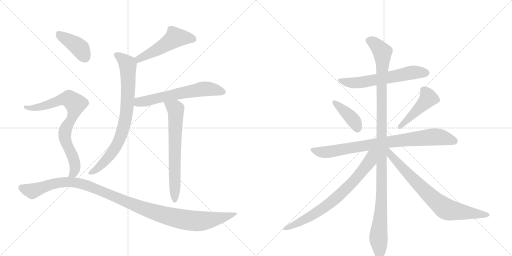
t = 0.00 s
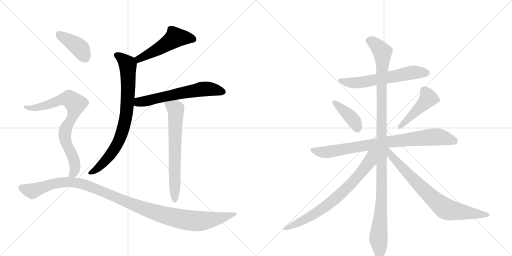
t = 2.30 s
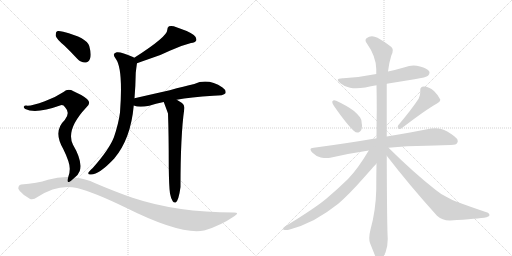
t = 4.60 s
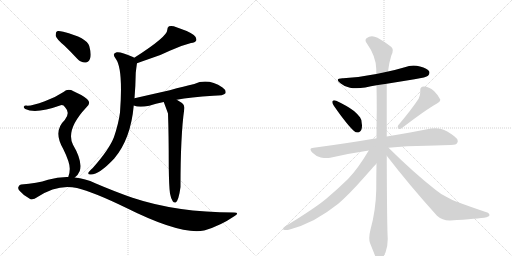
t = 6.91 s
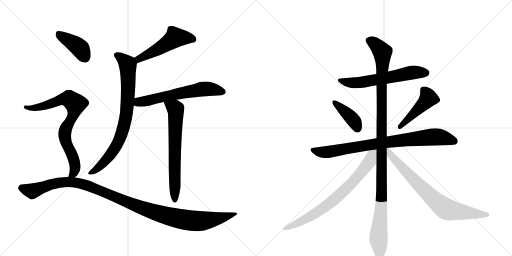
t = 9.21 s
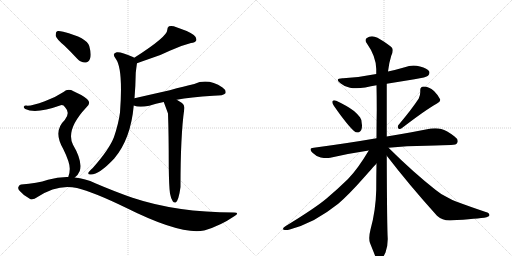
t = 11.51 s

The animated SVG that drew these frames (rendered in a browser with its animation timeline set to each time). Animation: 14 CSS @keyframes rules; one cycle of 11.51 s.

<svg version="1.1" viewBox="0 0 2048 1024" xmlns="http://www.w3.org/2000/svg">
  <g stroke="lightgray" stroke-dasharray="1,1" stroke-width="1" transform="scale(4, 4)">
    <line x1="0" y1="0" x2="256" y2="256"></line>
    <line x1="256" y1="0" x2="0" y2="256"></line>
    <line x1="128" y1="0" x2="128" y2="256"></line>
    <line x1="0" y1="128" x2="256" y2="128"></line>
    <line x1="256" y1="0" x2="512" y2="256"></line>
    <line x1="512" y1="0" x2="256" y2="256"></line>
    <line x1="384" y1="0" x2="384" y2="256"></line>
    <line x1="256" y1="128" x2="512" y2="128"></line>
  </g>
<g transform="scale(1, -1) translate(0, -850)">
   <style type="text/css">
    @keyframes keyframes0 {
      from {
       stroke: black;
       stroke-dashoffset: 509;
       stroke-width: 128;
       }
       62% {
       animation-timing-function: step-end;
       stroke: black;
       stroke-dashoffset: 0;
       stroke-width: 128;
       }
       to {
       stroke: black;
       stroke-width: 1024;
       }
       }
       #make-me-a-hanzi-animation-0 {
         animation: keyframes0 0.664225s both;
         animation-delay: 0.000000s;
         animation-timing-function: linear;
       }
    @keyframes keyframes1 {
      from {
       stroke: black;
       stroke-dashoffset: 796;
       stroke-width: 128;
       }
       72% {
       animation-timing-function: step-end;
       stroke: black;
       stroke-dashoffset: 0;
       stroke-width: 128;
       }
       to {
       stroke: black;
       stroke-width: 1024;
       }
       }
       #make-me-a-hanzi-animation-1 {
         animation: keyframes1 0.897786s both;
         animation-delay: 0.664225s;
         animation-timing-function: linear;
       }
    @keyframes keyframes2 {
      from {
       stroke: black;
       stroke-dashoffset: 615;
       stroke-width: 128;
       }
       67% {
       animation-timing-function: step-end;
       stroke: black;
       stroke-dashoffset: 0;
       stroke-width: 128;
       }
       to {
       stroke: black;
       stroke-width: 1024;
       }
       }
       #make-me-a-hanzi-animation-2 {
         animation: keyframes2 0.750488s both;
         animation-delay: 1.562012s;
         animation-timing-function: linear;
       }
    @keyframes keyframes3 {
      from {
       stroke: black;
       stroke-dashoffset: 666;
       stroke-width: 128;
       }
       68% {
       animation-timing-function: step-end;
       stroke: black;
       stroke-dashoffset: 0;
       stroke-width: 128;
       }
       to {
       stroke: black;
       stroke-width: 1024;
       }
       }
       #make-me-a-hanzi-animation-3 {
         animation: keyframes3 0.791992s both;
         animation-delay: 2.312500s;
         animation-timing-function: linear;
       }
    @keyframes keyframes4 {
      from {
       stroke: black;
       stroke-dashoffset: 404;
       stroke-width: 128;
       }
       57% {
       animation-timing-function: step-end;
       stroke: black;
       stroke-dashoffset: 0;
       stroke-width: 128;
       }
       to {
       stroke: black;
       stroke-width: 1024;
       }
       }
       #make-me-a-hanzi-animation-4 {
         animation: keyframes4 0.578776s both;
         animation-delay: 3.104492s;
         animation-timing-function: linear;
       }
    @keyframes keyframes5 {
      from {
       stroke: black;
       stroke-dashoffset: 782;
       stroke-width: 128;
       }
       72% {
       animation-timing-function: step-end;
       stroke: black;
       stroke-dashoffset: 0;
       stroke-width: 128;
       }
       to {
       stroke: black;
       stroke-width: 1024;
       }
       }
       #make-me-a-hanzi-animation-5 {
         animation: keyframes5 0.886393s both;
         animation-delay: 3.683268s;
         animation-timing-function: linear;
       }
    @keyframes keyframes6 {
      from {
       stroke: black;
       stroke-dashoffset: 1133;
       stroke-width: 128;
       }
       79% {
       animation-timing-function: step-end;
       stroke: black;
       stroke-dashoffset: 0;
       stroke-width: 128;
       }
       to {
       stroke: black;
       stroke-width: 1024;
       }
       }
       #make-me-a-hanzi-animation-6 {
         animation: keyframes6 1.172038s both;
         animation-delay: 4.569661s;
         animation-timing-function: linear;
       }
    @keyframes keyframes7 {
      from {
       stroke: black;
       stroke-dashoffset: 608;
       stroke-width: 128;
       }
       66% {
       animation-timing-function: step-end;
       stroke: black;
       stroke-dashoffset: 0;
       stroke-width: 128;
       }
       to {
       stroke: black;
       stroke-width: 1024;
       }
       }
       #make-me-a-hanzi-animation-7 {
         animation: keyframes7 0.744792s both;
         animation-delay: 5.741699s;
         animation-timing-function: linear;
       }
    @keyframes keyframes8 {
      from {
       stroke: black;
       stroke-dashoffset: 399;
       stroke-width: 128;
       }
       56% {
       animation-timing-function: step-end;
       stroke: black;
       stroke-dashoffset: 0;
       stroke-width: 128;
       }
       to {
       stroke: black;
       stroke-width: 1024;
       }
       }
       #make-me-a-hanzi-animation-8 {
         animation: keyframes8 0.574707s both;
         animation-delay: 6.486491s;
         animation-timing-function: linear;
       }
    @keyframes keyframes9 {
      from {
       stroke: black;
       stroke-dashoffset: 457;
       stroke-width: 128;
       }
       60% {
       animation-timing-function: step-end;
       stroke: black;
       stroke-dashoffset: 0;
       stroke-width: 128;
       }
       to {
       stroke: black;
       stroke-width: 1024;
       }
       }
       #make-me-a-hanzi-animation-9 {
         animation: keyframes9 0.621908s both;
         animation-delay: 7.061198s;
         animation-timing-function: linear;
       }
    @keyframes keyframes10 {
      from {
       stroke: black;
       stroke-dashoffset: 828;
       stroke-width: 128;
       }
       73% {
       animation-timing-function: step-end;
       stroke: black;
       stroke-dashoffset: 0;
       stroke-width: 128;
       }
       to {
       stroke: black;
       stroke-width: 1024;
       }
       }
       #make-me-a-hanzi-animation-10 {
         animation: keyframes10 0.923828s both;
         animation-delay: 7.683105s;
         animation-timing-function: linear;
       }
    @keyframes keyframes11 {
      from {
       stroke: black;
       stroke-dashoffset: 1147;
       stroke-width: 128;
       }
       79% {
       animation-timing-function: step-end;
       stroke: black;
       stroke-dashoffset: 0;
       stroke-width: 128;
       }
       to {
       stroke: black;
       stroke-width: 1024;
       }
       }
       #make-me-a-hanzi-animation-11 {
         animation: keyframes11 1.183431s both;
         animation-delay: 8.606934s;
         animation-timing-function: linear;
       }
    @keyframes keyframes12 {
      from {
       stroke: black;
       stroke-dashoffset: 741;
       stroke-width: 128;
       }
       71% {
       animation-timing-function: step-end;
       stroke: black;
       stroke-dashoffset: 0;
       stroke-width: 128;
       }
       to {
       stroke: black;
       stroke-width: 1024;
       }
       }
       #make-me-a-hanzi-animation-12 {
         animation: keyframes12 0.853027s both;
         animation-delay: 9.790365s;
         animation-timing-function: linear;
       }
    @keyframes keyframes13 {
      from {
       stroke: black;
       stroke-dashoffset: 755;
       stroke-width: 128;
       }
       71% {
       animation-timing-function: step-end;
       stroke: black;
       stroke-dashoffset: 0;
       stroke-width: 128;
       }
       to {
       stroke: black;
       stroke-width: 1024;
       }
       }
       #make-me-a-hanzi-animation-13 {
         animation: keyframes13 0.864421s both;
         animation-delay: 10.643392s;
         animation-timing-function: linear;
       }
</style>
<path d="M 548 597 Q 567 604 593 613 Q 642 628 679 647 Q 724 668 764 678 Q 780 679 785 688 Q 788 700 775 710 Q 753 726 706 741 Q 690 748 676 745 Q 669 741 669 730 Q 669 703 537 619 C 512 603 520 587 548 597 Z" fill="lightgray"></path> 
<path d="M 538 457 Q 542 503 543 559 Q 547 593 548 597 C 550 613 550 613 537 619 Q 536 620 532 622 Q 483 644 467 641 Q 446 637 463 615 Q 493 575 480 400 Q 474 355 456 302 Q 438 254 371 178 Q 356 165 353 158 Q 352 151 364 152 Q 397 152 457 216 Q 523 294 535 428 L 538 457 Z" fill="lightgray"></path> 
<path d="M 707 451 Q 761 461 853 467 Q 895 467 902 477 Q 906 489 890 500 Q 832 539 777 514 Q 737 505 679 489 Q 612 474 538 457 C 509 450 506 437 535 428 Q 556 419 597 427 Q 622 436 655 442 L 707 451 Z" fill="lightgray"></path> 
<path d="M 680 76 Q 684 54 691 45 Q 695 38 703 40 Q 715 49 722 102 Q 722 309 737 413 Q 740 429 728 438 Q 716 445 707 451 C 682 467 644 470 655 442 Q 670 402 672 396 Q 675 314 675 184 Q 676 103 680 76 Z" fill="lightgray"></path> 
<path d="M 257 668 Q 282 644 309 615 Q 324 599 342 600 Q 354 600 360 615 Q 367 631 357 666 Q 348 699 253 723 Q 235 727 228 725 Q 222 721 223 706 Q 227 693 257 668 Z" fill="lightgray"></path> 
<path d="M 299 140 Q 312 149 319 166 Q 331 205 292 271 Q 262 331 345 420 Q 367 438 348 454 Q 329 470 294 485 Q 272 498 254 482 Q 221 460 179 445 Q 122 424 104 428 Q 97 428 95 423 Q 94 419 101 414 Q 143 393 243 429 Q 253 432 261 420 Q 282 398 259 370 Q 211 325 253 254 Q 280 199 279 174 Q 279 156 273 142 C 265 113 278 119 299 140 Z" fill="lightgray"></path> 
<path d="M 273 142 Q 233 143 192 131 Q 149 116 85 112 Q 78 112 74 103 Q 70 96 79 86 Q 95 67 119 55 Q 131 48 150 62 Q 231 116 308 98 Q 374 82 506 18 Q 722 -90 816 -72 Q 817 -71 820 -71 Q 883 -52 937 -15 Q 961 0 936 0 Q 707 0 530 59 Q 461 83 381 117 Q 341 136 299 140 L 273 142 Z" fill="lightgray"></path> 
<path d="M 1547 515 L 1658 533 Q 1706 541 1712 547 Q 1718 553 1718 559 Q 1718 562 1717 564 Q 1710 577 1680 584 Q 1667 588 1654 588 Q 1636 588 1619 581 Q 1585 571 1552 564 L 1505 554 Q 1442 541 1373 537 L 1370 537 Q 1351 537 1351 530 Q 1351 525 1363 516 Q 1378 503 1400 499 Q 1411 497 1425 497 Q 1441 497 1461 500 Q 1484 505 1506 509 L 1547 515 Z" fill="lightgray"></path> 
<path d="M 1330 445 Q 1329 444 1329 442 Q 1329 436 1336 426 Q 1389 350 1416 326 Q 1423 320 1430 320 Q 1433 320 1436 321 Q 1448 327 1448 347 Q 1448 351 1447 356 Q 1446 374 1440 381 Q 1431 393 1416 406 Q 1390 426 1345 447 Q 1340 449 1337 449 Q 1332 449 1330 445 Z" fill="lightgray"></path> 
<path d="M 1593 349 Q 1591 345 1591 342 Q 1591 338 1594 336 Q 1596 334 1599 334 Q 1603 334 1608 338 Q 1703 411 1748 436 Q 1761 444 1761 450 L 1761 452 Q 1754 468 1736 486 Q 1716 504 1695 504 Q 1681 503 1681 490 L 1681 481 Q 1681 469 1675 456 Q 1647 413 1593 349 Z" fill="lightgray"></path> 
<path d="M 1554 259 Q 1627 267 1705 267 Q 1785 270 1804 270 Q 1826 270 1829 279 Q 1831 282 1831 286 Q 1831 295 1817 305 Q 1787 328 1765 334 Q 1754 337 1741 337 Q 1733 337 1724 336 Q 1656 322 1547 304 L 1506 297 Q 1390 277 1255 259 Q 1242 258 1242 252 Q 1242 247 1250 239 Q 1265 224 1283 220 Q 1296 218 1306 218 Q 1314 218 1321 219 Q 1394 236 1475 248 L 1554 259 Z" fill="lightgray"></path> 
<path d="M 1547 304 L 1547 515 L 1552 564 Q 1556 599 1565 627 Q 1571 639 1571 648 Q 1571 652 1570 655 Q 1567 666 1510 699 Q 1498 705 1488 705 Q 1476 705 1466 697 Q 1462 694 1462 689 Q 1462 684 1467 677 Q 1504 625 1505 574 L 1505 554 L 1506 509 Q 1507 461 1507 410 Q 1506 354 1506 297 L 1506 196 Q 1505 145 1505 91 Q 1503 7 1482 -68 Q 1477 -88 1477 -102 Q 1477 -114 1480 -122 L 1498 -167 Q 1505 -185 1511 -189 Q 1515 -191 1518 -191 Q 1523 -191 1527 -187 Q 1533 -179 1542 -160 Q 1551 -136 1551 -106 Q 1548 -64 1547 227 L 1547 304 Z" fill="lightgray"></path> 
<path d="M 1475 248 Q 1431 174 1392 134 Q 1348 91 1305 55 Q 1258 16 1143 -54 Q 1132 -61 1132 -65 Q 1132 -68 1135 -69 Q 1139 -70 1144 -70 Q 1150 -70 1159 -68 Q 1207 -55 1256 -30 Q 1308 -1 1353 35 Q 1395 71 1456 140 Q 1502 192 1505 195 L 1506 196 C 1559 254 1498 286 1475 248 Z" fill="lightgray"></path> 
<path d="M 1547 227 Q 1637 110 1748 -13 Q 1769 -32 1798 -32 L 1801 -32 Q 1913 -25 1946 -19 Q 1958 -15 1958 -11 Q 1958 -2 1943 2 Q 1878 24 1827 43 Q 1813 48 1785 63 Q 1761 75 1743 90 Q 1654 160 1554 259 C 1533 280 1520 261 1547 227 Z" fill="lightgray"></path> 
      <clipPath id="make-me-a-hanzi-clip-0">
      <path d="M 548 597 Q 567 604 593 613 Q 642 628 679 647 Q 724 668 764 678 Q 780 679 785 688 Q 788 700 775 710 Q 753 726 706 741 Q 690 748 676 745 Q 669 741 669 730 Q 669 703 537 619 C 512 603 520 587 548 597 Z" fill="lightgray"></path>
      </clipPath>
      <path clip-path="url(#make-me-a-hanzi-clip-0)" d="M 774 693 L 701 700 L 649 663 L 556 618 L 552 606 " fill="none" id="make-me-a-hanzi-animation-0" stroke-dasharray="381 762" stroke-linecap="round"></path>

      <clipPath id="make-me-a-hanzi-clip-1">
      <path d="M 538 457 Q 542 503 543 559 Q 547 593 548 597 C 550 613 550 613 537 619 Q 536 620 532 622 Q 483 644 467 641 Q 446 637 463 615 Q 493 575 480 400 Q 474 355 456 302 Q 438 254 371 178 Q 356 165 353 158 Q 352 151 364 152 Q 397 152 457 216 Q 523 294 535 428 L 538 457 Z" fill="lightgray"></path>
      </clipPath>
      <path clip-path="url(#make-me-a-hanzi-clip-1)" d="M 468 628 L 486 618 L 511 589 L 513 493 L 499 359 L 476 288 L 452 245 L 400 185 L 361 159 " fill="none" id="make-me-a-hanzi-animation-1" stroke-dasharray="668 1336" stroke-linecap="round"></path>

      <clipPath id="make-me-a-hanzi-clip-2">
      <path d="M 707 451 Q 761 461 853 467 Q 895 467 902 477 Q 906 489 890 500 Q 832 539 777 514 Q 737 505 679 489 Q 612 474 538 457 C 509 450 506 437 535 428 Q 556 419 597 427 Q 622 436 655 442 L 707 451 Z" fill="lightgray"></path>
      </clipPath>
      <path clip-path="url(#make-me-a-hanzi-clip-2)" d="M 543 434 L 555 441 L 804 493 L 835 494 L 893 482 " fill="none" id="make-me-a-hanzi-animation-2" stroke-dasharray="487 974" stroke-linecap="round"></path>

      <clipPath id="make-me-a-hanzi-clip-3">
      <path d="M 680 76 Q 684 54 691 45 Q 695 38 703 40 Q 715 49 722 102 Q 722 309 737 413 Q 740 429 728 438 Q 716 445 707 451 C 682 467 644 470 655 442 Q 670 402 672 396 Q 675 314 675 184 Q 676 103 680 76 Z" fill="lightgray"></path>
      </clipPath>
      <path clip-path="url(#make-me-a-hanzi-clip-3)" d="M 663 435 L 700 416 L 704 401 L 699 48 " fill="none" id="make-me-a-hanzi-animation-3" stroke-dasharray="538 1076" stroke-linecap="round"></path>

      <clipPath id="make-me-a-hanzi-clip-4">
      <path d="M 257 668 Q 282 644 309 615 Q 324 599 342 600 Q 354 600 360 615 Q 367 631 357 666 Q 348 699 253 723 Q 235 727 228 725 Q 222 721 223 706 Q 227 693 257 668 Z" fill="lightgray"></path>
      </clipPath>
      <path clip-path="url(#make-me-a-hanzi-clip-4)" d="M 233 717 L 319 658 L 341 620 " fill="none" id="make-me-a-hanzi-animation-4" stroke-dasharray="276 552" stroke-linecap="round"></path>

      <clipPath id="make-me-a-hanzi-clip-5">
      <path d="M 299 140 Q 312 149 319 166 Q 331 205 292 271 Q 262 331 345 420 Q 367 438 348 454 Q 329 470 294 485 Q 272 498 254 482 Q 221 460 179 445 Q 122 424 104 428 Q 97 428 95 423 Q 94 419 101 414 Q 143 393 243 429 Q 253 432 261 420 Q 282 398 259 370 Q 211 325 253 254 Q 280 199 279 174 Q 279 156 273 142 C 265 113 278 119 299 140 Z" fill="lightgray"></path>
      </clipPath>
      <path clip-path="url(#make-me-a-hanzi-clip-5)" d="M 102 421 L 142 418 L 263 455 L 276 454 L 302 434 L 293 389 L 261 331 L 258 312 L 267 272 L 287 235 L 301 185 L 297 162 L 280 145 " fill="none" id="make-me-a-hanzi-animation-5" stroke-dasharray="654 1308" stroke-linecap="round"></path>

      <clipPath id="make-me-a-hanzi-clip-6">
      <path d="M 273 142 Q 233 143 192 131 Q 149 116 85 112 Q 78 112 74 103 Q 70 96 79 86 Q 95 67 119 55 Q 131 48 150 62 Q 231 116 308 98 Q 374 82 506 18 Q 722 -90 816 -72 Q 817 -71 820 -71 Q 883 -52 937 -15 Q 961 0 936 0 Q 707 0 530 59 Q 461 83 381 117 Q 341 136 299 140 L 273 142 Z" fill="lightgray"></path>
      </clipPath>
      <path clip-path="url(#make-me-a-hanzi-clip-6)" d="M 87 98 L 128 85 L 217 117 L 291 121 L 366 102 L 605 5 L 716 -25 L 809 -34 L 884 -22 L 927 -8 " fill="none" id="make-me-a-hanzi-animation-6" stroke-dasharray="1005 2010" stroke-linecap="round"></path>

      <clipPath id="make-me-a-hanzi-clip-7">
      <path d="M 1547 515 L 1658 533 Q 1706 541 1712 547 Q 1718 553 1718 559 Q 1718 562 1717 564 Q 1710 577 1680 584 Q 1667 588 1654 588 Q 1636 588 1619 581 Q 1585 571 1552 564 L 1505 554 Q 1442 541 1373 537 L 1370 537 Q 1351 537 1351 530 Q 1351 525 1363 516 Q 1378 503 1400 499 Q 1411 497 1425 497 Q 1441 497 1461 500 Q 1484 505 1506 509 L 1547 515 Z" fill="lightgray"></path>
      </clipPath>
      <path clip-path="url(#make-me-a-hanzi-clip-7)" d="M 1357 529 L 1419 518 L 1642 559 L 1704 559 " fill="none" id="make-me-a-hanzi-animation-7" stroke-dasharray="480 960" stroke-linecap="round"></path>

      <clipPath id="make-me-a-hanzi-clip-8">
      <path d="M 1330 445 Q 1329 444 1329 442 Q 1329 436 1336 426 Q 1389 350 1416 326 Q 1423 320 1430 320 Q 1433 320 1436 321 Q 1448 327 1448 347 Q 1448 351 1447 356 Q 1446 374 1440 381 Q 1431 393 1416 406 Q 1390 426 1345 447 Q 1340 449 1337 449 Q 1332 449 1330 445 Z" fill="lightgray"></path>
      </clipPath>
      <path clip-path="url(#make-me-a-hanzi-clip-8)" d="M 1337 441 L 1410 374 L 1431 335 " fill="none" id="make-me-a-hanzi-animation-8" stroke-dasharray="271 542" stroke-linecap="round"></path>

      <clipPath id="make-me-a-hanzi-clip-9">
      <path d="M 1593 349 Q 1591 345 1591 342 Q 1591 338 1594 336 Q 1596 334 1599 334 Q 1603 334 1608 338 Q 1703 411 1748 436 Q 1761 444 1761 450 L 1761 452 Q 1754 468 1736 486 Q 1716 504 1695 504 Q 1681 503 1681 490 L 1681 481 Q 1681 469 1675 456 Q 1647 413 1593 349 Z" fill="lightgray"></path>
      </clipPath>
      <path clip-path="url(#make-me-a-hanzi-clip-9)" d="M 1694 491 L 1714 458 L 1600 343 " fill="none" id="make-me-a-hanzi-animation-9" stroke-dasharray="329 658" stroke-linecap="round"></path>

      <clipPath id="make-me-a-hanzi-clip-10">
      <path d="M 1554 259 Q 1627 267 1705 267 Q 1785 270 1804 270 Q 1826 270 1829 279 Q 1831 282 1831 286 Q 1831 295 1817 305 Q 1787 328 1765 334 Q 1754 337 1741 337 Q 1733 337 1724 336 Q 1656 322 1547 304 L 1506 297 Q 1390 277 1255 259 Q 1242 258 1242 252 Q 1242 247 1250 239 Q 1265 224 1283 220 Q 1296 218 1306 218 Q 1314 218 1321 219 Q 1394 236 1475 248 L 1554 259 Z" fill="lightgray"></path>
      </clipPath>
      <path clip-path="url(#make-me-a-hanzi-clip-10)" d="M 1252 249 L 1312 242 L 1502 275 L 1725 302 L 1760 302 L 1817 286 " fill="none" id="make-me-a-hanzi-animation-10" stroke-dasharray="700 1400" stroke-linecap="round"></path>

      <clipPath id="make-me-a-hanzi-clip-11">
      <path d="M 1547 304 L 1547 515 L 1552 564 Q 1556 599 1565 627 Q 1571 639 1571 648 Q 1571 652 1570 655 Q 1567 666 1510 699 Q 1498 705 1488 705 Q 1476 705 1466 697 Q 1462 694 1462 689 Q 1462 684 1467 677 Q 1504 625 1505 574 L 1505 554 L 1506 509 Q 1507 461 1507 410 Q 1506 354 1506 297 L 1506 196 Q 1505 145 1505 91 Q 1503 7 1482 -68 Q 1477 -88 1477 -102 Q 1477 -114 1480 -122 L 1498 -167 Q 1505 -185 1511 -189 Q 1515 -191 1518 -191 Q 1523 -191 1527 -187 Q 1533 -179 1542 -160 Q 1551 -136 1551 -106 Q 1548 -64 1547 227 L 1547 304 Z" fill="lightgray"></path>
      </clipPath>
      <path clip-path="url(#make-me-a-hanzi-clip-11)" d="M 1475 687 L 1506 669 L 1521 653 L 1530 631 L 1528 92 L 1514 -94 L 1518 -178 " fill="none" id="make-me-a-hanzi-animation-11" stroke-dasharray="1019 2038" stroke-linecap="round"></path>

      <clipPath id="make-me-a-hanzi-clip-12">
      <path d="M 1475 248 Q 1431 174 1392 134 Q 1348 91 1305 55 Q 1258 16 1143 -54 Q 1132 -61 1132 -65 Q 1132 -68 1135 -69 Q 1139 -70 1144 -70 Q 1150 -70 1159 -68 Q 1207 -55 1256 -30 Q 1308 -1 1353 35 Q 1395 71 1456 140 Q 1502 192 1505 195 L 1506 196 C 1559 254 1498 286 1475 248 Z" fill="lightgray"></path>
      </clipPath>
      <path clip-path="url(#make-me-a-hanzi-clip-12)" d="M 1499 245 L 1486 230 L 1480 206 L 1449 163 L 1351 63 L 1312 31 L 1215 -31 L 1151 -62 L 1140 -62 " fill="none" id="make-me-a-hanzi-animation-12" stroke-dasharray="613 1226" stroke-linecap="round"></path>

      <clipPath id="make-me-a-hanzi-clip-13">
      <path d="M 1547 227 Q 1637 110 1748 -13 Q 1769 -32 1798 -32 L 1801 -32 Q 1913 -25 1946 -19 Q 1958 -15 1958 -11 Q 1958 -2 1943 2 Q 1878 24 1827 43 Q 1813 48 1785 63 Q 1761 75 1743 90 Q 1654 160 1554 259 C 1533 280 1520 261 1547 227 Z" fill="lightgray"></path>
      </clipPath>
      <path clip-path="url(#make-me-a-hanzi-clip-13)" d="M 1552 250 L 1563 230 L 1623 163 L 1723 63 L 1779 17 L 1809 7 L 1949 -11 " fill="none" id="make-me-a-hanzi-animation-13" stroke-dasharray="627 1254" stroke-linecap="round"></path>

</g>
</svg>
